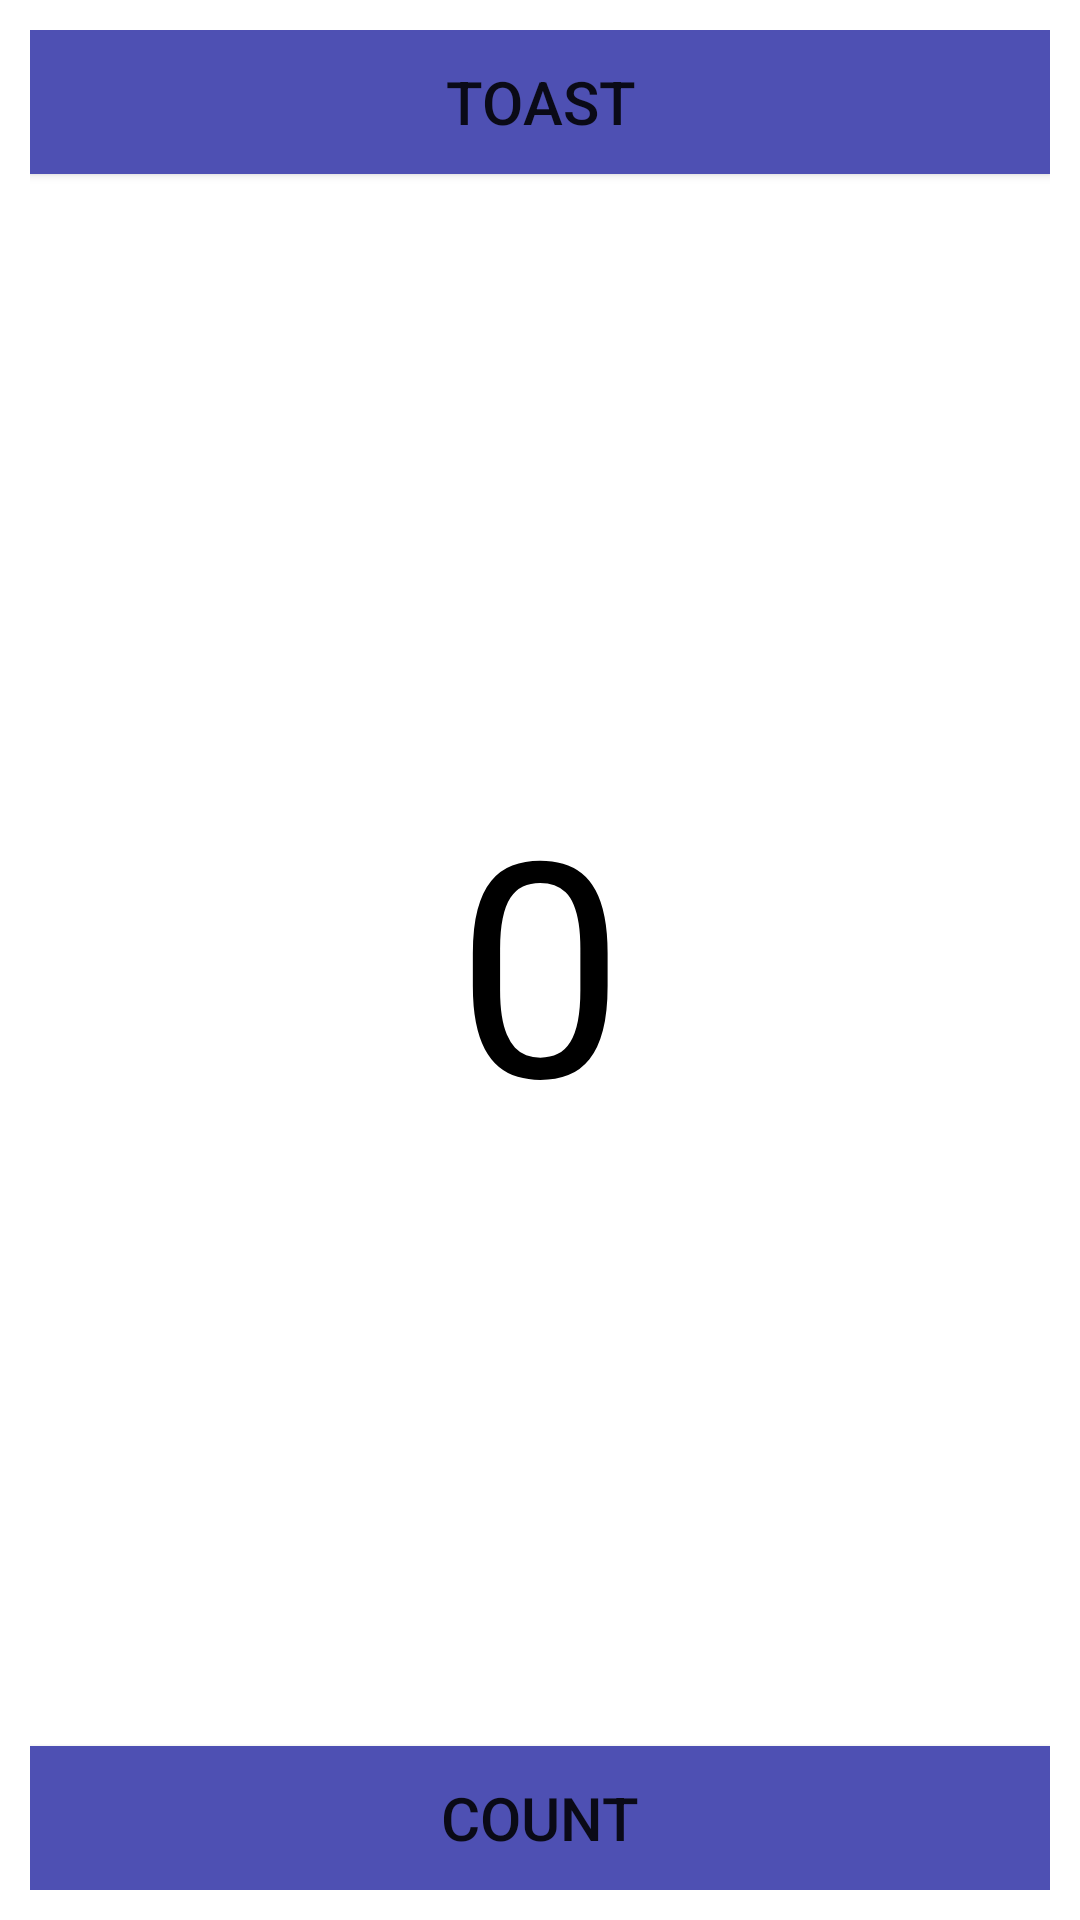

The Android layout XML behind this screen, and the referenced resources:
<!-- AndroidManifest.xml: application theme Theme.ProjekAplikasi -->
<!-- res/layout/activity_hallo_toas.xml -->
<?xml version="1.0" encoding="utf-8"?>
<LinearLayout xmlns:android="http://schemas.android.com/apk/res/android"
    xmlns:app="http://schemas.android.com/apk/res-auto"
    xmlns:tools="http://schemas.android.com/tools"
    android:layout_width="match_parent"
    android:orientation="vertical"
    android:padding="10dp"
    android:layout_height="match_parent"
    tools:context=".HalloToas">
    <Button
        android:id="@+id/toas"
        android:text="TOAST"
        android:textSize="20dp"
        android:onClick="tampil"
        android:background="@color/blue"
        android:layout_width="match_parent"
        android:layout_height="wrap_content"/>
    <TextView
        android:id="@+id/konterview"
        android:text="0"
        android:layout_weight="1"
        android:background="@color/white"
        android:textSize="100dp"
        android:gravity="center"
        android:textColor="@color/black"
        android:layout_width="match_parent"
        android:layout_height="wrap_content"/>
    <Button
        android:id="@+id/count"
        android:text="COUNT"
        android:textSize="20dp"
        android:onClick="hitung"
        android:background="@color/blue"
        android:layout_width="match_parent"
        android:layout_height="wrap_content"/>


</LinearLayout>
<!-- resources referenced by this layout -->
<resources>
  <color name="black">#FF000000</color>
  <color name="blue">#4E50B3</color>
  <color name="white">#FFFFFFFF</color>
  <style name="Theme.ProjekAplikasi" parent="Theme.MaterialComponents.DayNight.DarkActionBar">
          
          <item name="colorPrimary">@color/purple_500</item>
          <item name="colorPrimaryVariant">@color/purple_700</item>
          <item name="colorOnPrimary">@color/white</item>
          
          <item name="colorSecondary">@color/teal_200</item>
          <item name="colorSecondaryVariant">@color/teal_700</item>
          <item name="colorOnSecondary">@color/black</item>
          
          <item name="android:statusBarColor" tools:targetApi="l">?attr/colorPrimaryVariant</item>
          
      </style>
  <color name="purple_500">#FF6200EE</color>
  <color name="purple_700">#FF3700B3</color>
  <color name="teal_200">#FF03DAC5</color>
  <color name="teal_700">#FF018786</color>
</resources>
